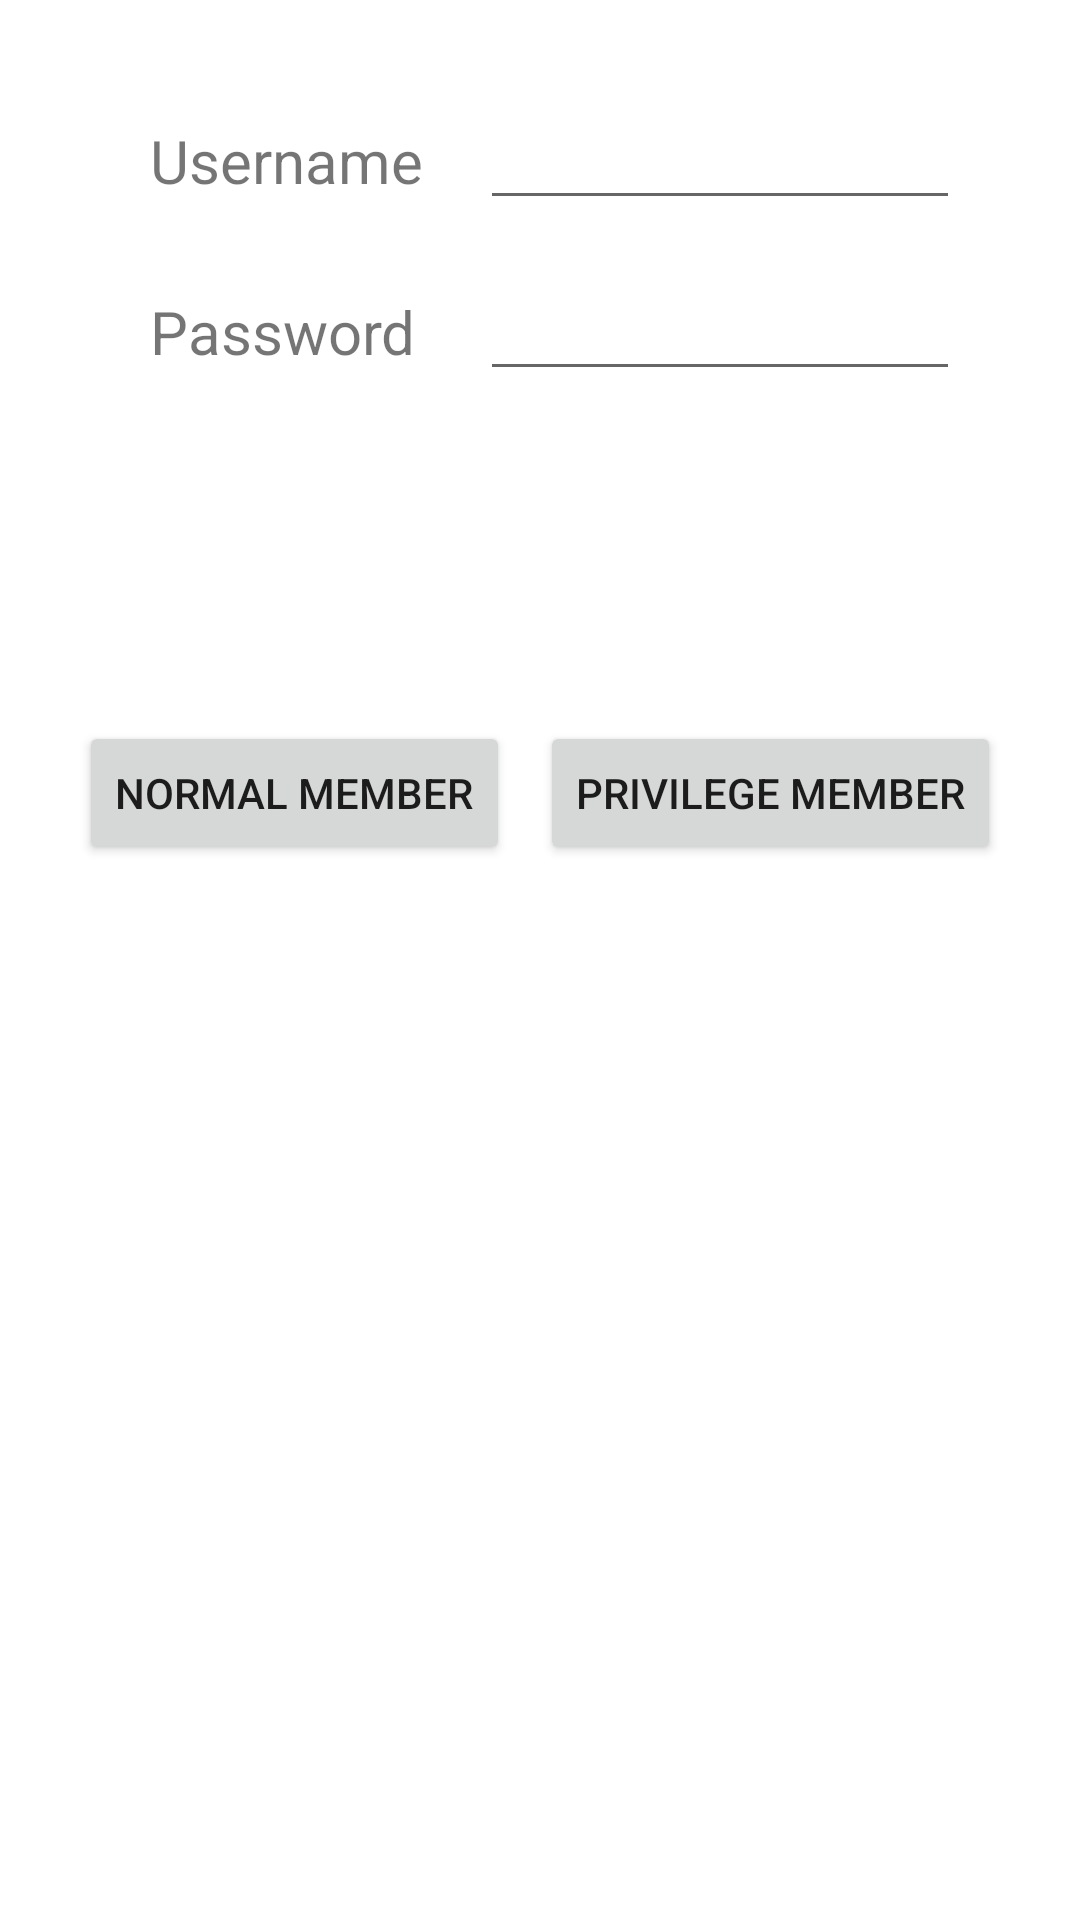

The Android layout XML behind this screen, and the referenced resources:
<!-- AndroidManifest.xml: application theme AppTheme -->
<!-- res/layout/activity_login.xml -->
<?xml version="1.0" encoding="utf-8"?>
<RelativeLayout xmlns:android="http://schemas.android.com/apk/res/android"

    xmlns:tools="http://schemas.android.com/tools"
    android:layout_width="match_parent"
    android:layout_height="match_parent"
    android:gravity="top"
    android:background="@color/colorWhite"
    >

    <TextView
        android:id="@+id/lblUser"
        android:layout_width="110dp"
        android:layout_height="wrap_content"
        android:layout_alignParentLeft="true"
        android:layout_alignParentTop="true"
        android:layout_marginLeft="50dp"
        android:layout_marginTop="40dp"
        android:text="Username"
        android:textSize="20sp"
        />
    <EditText
        android:id="@+id/username"
        android:layout_width="wrap_content"
        android:layout_height="wrap_content"
        android:layout_alignBaseline="@+id/lblUser"
        android:layout_toRightOf="@+id/lblUser"
        android:layout_alignParentRight="true"
        android:layout_marginRight="40dp"
        />
    <TextView
        android:id="@+id/lblPassword"
        android:layout_width="wrap_content"
        android:layout_height="wrap_content"
        android:layout_alignLeft="@+id/lblUser"
        android:layout_below="@+id/lblUser"
        android:layout_marginTop="30dp"
        android:text="Password"
        android:textSize="20sp"
        />
    <EditText
        android:id="@+id/password"
        android:layout_width="wrap_content"
        android:layout_height="wrap_content"
        android:inputType="textPassword"
        android:ems="10"
        android:layout_alignBaseline="@+id/lblPassword"
        android:layout_alignLeft="@+id/username"
        android:layout_alignParentRight="true"
        android:layout_marginRight="40dp"
        />
    <LinearLayout
        android:layout_width="wrap_content"
        android:layout_height="wrap_content"
        android:layout_below="@id/password"
        android:layout_centerHorizontal="true"
        android:layout_marginTop="110dp"
        >

        <Button
            android:id="@+id/button"
            android:layout_width="wrap_content"
            android:layout_height="wrap_content"
            android:text="Normal member"
            />
        <Button
            android:id="@+id/btn"
            android:layout_width="wrap_content"
            android:layout_height="wrap_content"
            android:layout_marginLeft="10dp"
            android:text="Privilege member"
            />

    </LinearLayout>

    <ProgressBar
        android:id="@+id/progress"
        android:layout_width="wrap_content"
        android:layout_height="wrap_content"
        android:layout_below="@+id/password"
        android:layout_marginTop="180dp"
        android:layout_centerHorizontal="true"
        android:visibility="gone"
        />
</RelativeLayout>
<!-- resources referenced by this layout -->
<resources>
  <color name="colorWhite">#ffffff</color>
  <style name="AppTheme" parent="Theme.AppCompat.Light.DarkActionBar">
          
          <item name="colorPrimary">@color/colorGreen</item>
          <item name="colorPrimaryDark">@color/colorLightGreen</item>
          <item name="colorAccent">@color/colorBlack</item>
      </style>
  <color name="colorGreen">#48d09b</color>
  <color name="colorLightGreen">#c2f2d0</color>
  <color name="colorBlack">#000000</color>
</resources>
